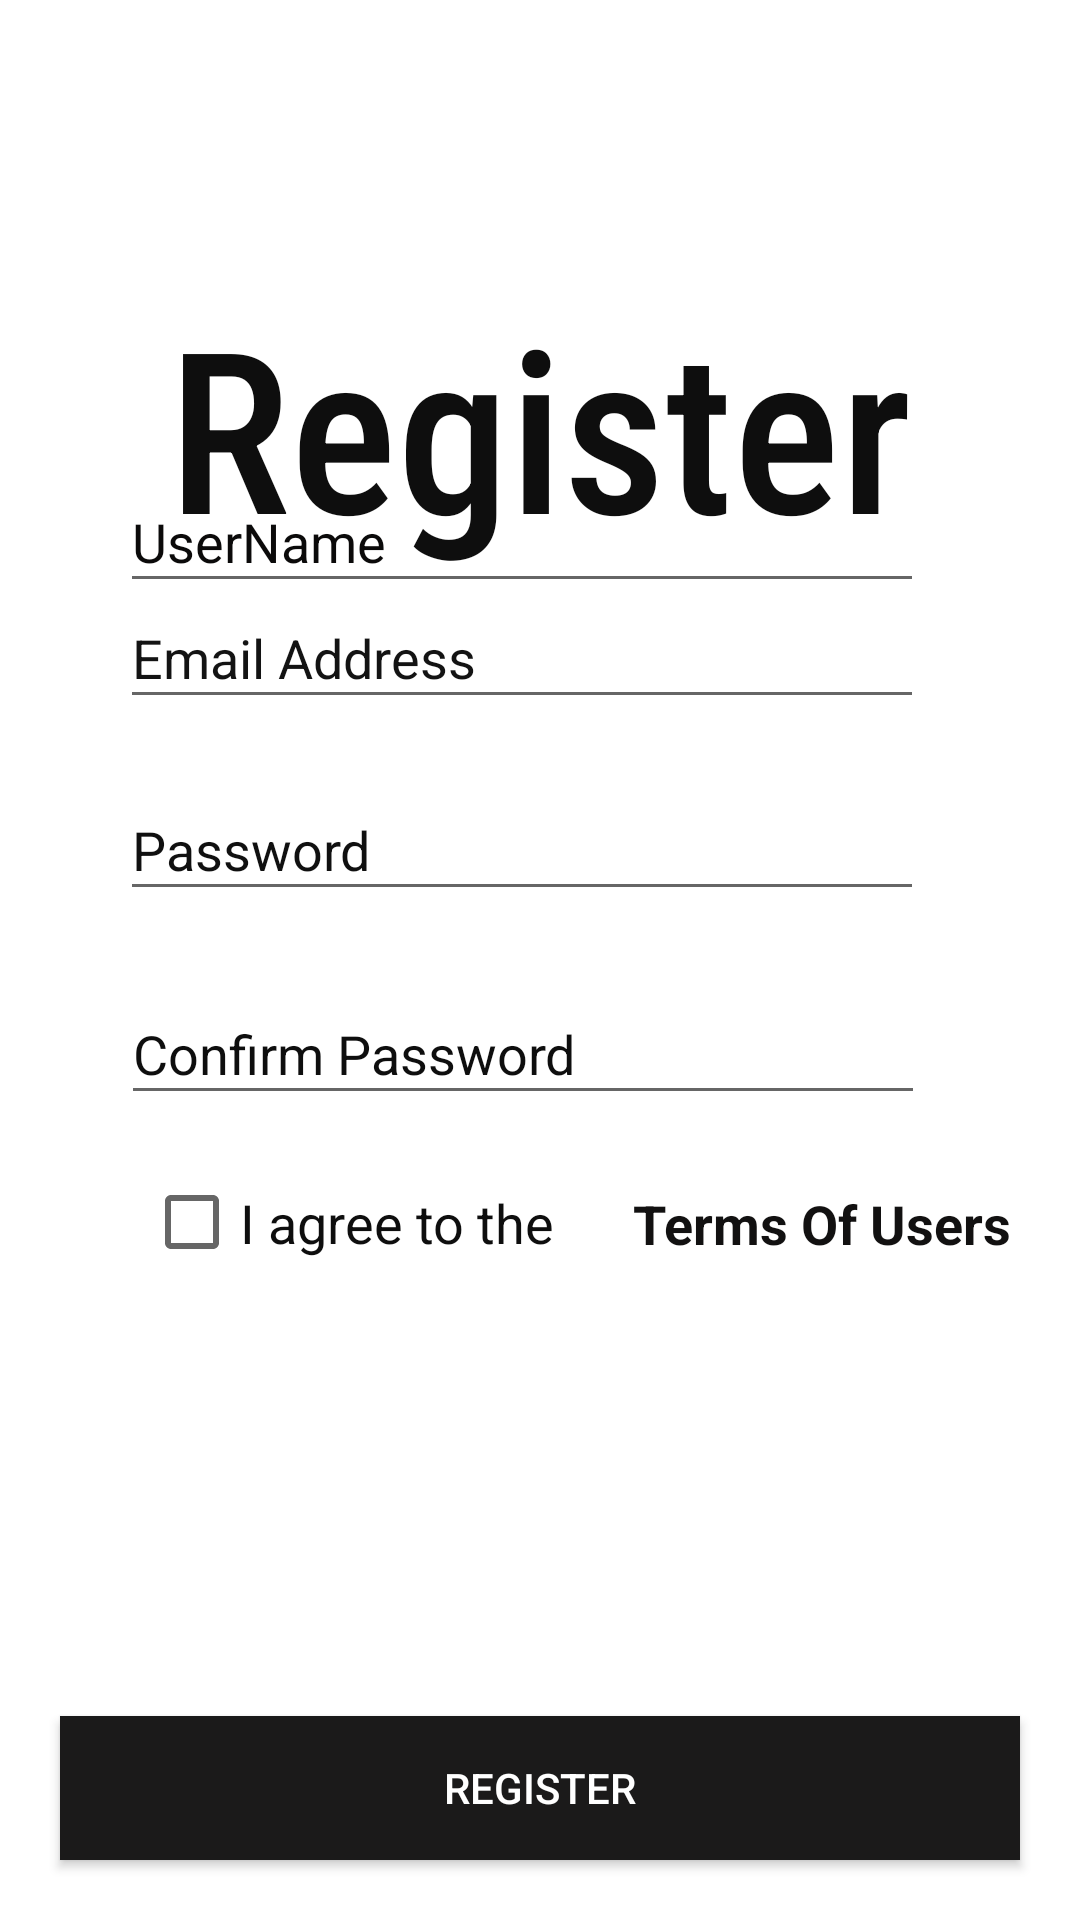

Here is an Android app screen rendered from its layout file. Give the layout XML and the strings, colors and styles it references.
<!-- AndroidManifest.xml: application theme Theme.OelbySabaa -->
<!-- res/layout/activity_register.xml -->
<?xml version="1.0" encoding="utf-8"?>
<androidx.constraintlayout.widget.ConstraintLayout xmlns:android="http://schemas.android.com/apk/res/android"
    xmlns:app="http://schemas.android.com/apk/res-auto"
    xmlns:tools="http://schemas.android.com/tools"
    android:layout_width="match_parent"
    android:layout_height="match_parent"
    tools:context=".Register">


    <TextView
        android:id="@+id/textView2"
        android:layout_width="wrap_content"
        android:layout_height="wrap_content"
        android:layout_marginTop="92dp"
        android:fontFamily="sans-serif-condensed-medium"
        android:text="Register"
        android:textColor="#0E0E0E"
        android:textSize="75sp"
        app:layout_constraintEnd_toEndOf="parent"
        app:layout_constraintStart_toStartOf="parent"
        app:layout_constraintTop_toTopOf="parent" />

    <EditText
        android:id="@+id/email"
        android:layout_width="268dp"
        android:layout_height="44dp"
        android:layout_marginBottom="20dp"
        android:ems="10"
        android:hint="Email Address"
        android:inputType="textEmailAddress"
        android:textColor="#0B0A0A"
        android:textColorHint="#131313"
        app:layout_constraintBottom_toTopOf="@+id/password"
        app:layout_constraintEnd_toEndOf="parent"
        app:layout_constraintHorizontal_bias="0.433"
        app:layout_constraintStart_toStartOf="parent" />

    <EditText
        android:id="@+id/password"
        android:layout_width="268dp"
        android:layout_height="44dp"
        android:layout_marginBottom="24dp"
        android:ems="10"
        android:hint="Password"
        android:inputType="textPassword"
        android:textColor="#101010"
        android:textColorHint="#101010"
        app:layout_constraintBottom_toTopOf="@+id/cpassword"
        app:layout_constraintEnd_toEndOf="parent"
        app:layout_constraintHorizontal_bias="0.433"
        app:layout_constraintStart_toStartOf="parent" />

    <EditText
        android:id="@+id/cpassword"
        android:layout_width="268dp"
        android:layout_height="44dp"
        android:layout_marginBottom="24dp"
        android:ems="10"
        android:hint="Confirm Password"
        android:inputType="textPassword"
        android:textColor="#100F0F"
        android:textColorHint="#0E0E0E"
        app:layout_constraintBottom_toTopOf="@+id/textView7"
        app:layout_constraintEnd_toEndOf="parent"
        app:layout_constraintHorizontal_bias="0.44"
        app:layout_constraintStart_toStartOf="parent" />

    <EditText
        android:id="@+id/nname"
        android:layout_width="268dp"
        android:layout_height="44dp"
        android:ems="10"
        android:hint="UserName"
        android:inputType="textPersonName"
        android:textColor="#101010"
        android:textColorHint="#0B0A0A"
        android:textSize="18sp"
        app:layout_constraintBottom_toTopOf="@+id/email"
        app:layout_constraintEnd_toEndOf="parent"
        app:layout_constraintHorizontal_bias="0.433"
        app:layout_constraintStart_toStartOf="parent"
        app:layout_constraintTop_toBottomOf="@+id/textView2"
        app:layout_constraintVertical_bias="0.872" />

    <TextView
        android:id="@+id/textView7"
        android:layout_width="wrap_content"
        android:layout_height="wrap_content"
        android:layout_marginBottom="152dp"
        android:text="Terms Of Users"
        android:textColor="#121111"
        android:textSize="18sp"
        android:textStyle="bold"
        app:layout_constraintBottom_toTopOf="@+id/btnregister"
        app:layout_constraintEnd_toEndOf="parent"
        app:layout_constraintHorizontal_bias="0.0"
        app:layout_constraintStart_toEndOf="@+id/checkBox" />

    <CheckBox
        android:id="@+id/checkBox"
        android:layout_width="163dp"
        android:layout_height="41dp"
        android:layout_marginBottom="144dp"
        android:text="I agree to the"
        android:textColor="#0E0E0E"
        android:textSize="18sp"
        app:layout_constraintBottom_toTopOf="@+id/btnregister"
        app:layout_constraintEnd_toEndOf="parent"
        app:layout_constraintHorizontal_bias="0.243"
        app:layout_constraintStart_toStartOf="parent" />

    <Button
        android:id="@+id/btnregister"
        android:layout_width="match_parent"
        android:layout_height="wrap_content"
        android:layout_margin="20dp"
        android:layout_marginBottom="164dp"
        android:background="#121111"
        android:text="Register"
        android:textColor="@color/white"
        app:backgroundTint="#1B1A1A"
        app:layout_constraintBottom_toBottomOf="parent"
        app:layout_constraintEnd_toEndOf="parent"
        app:layout_constraintStart_toStartOf="parent"
        app:layout_goneMarginBottom="20px" />
</androidx.constraintlayout.widget.ConstraintLayout>
<!-- resources referenced by this layout -->
<resources>
  <style name="Theme.OelbySabaa" parent="Theme.MaterialComponents.DayNight.DarkActionBar">
          
          <item name="colorPrimary">@color/purple_500</item>
          <item name="colorPrimaryVariant">@color/purple_700</item>
          <item name="colorOnPrimary">@color/white</item>
          
          <item name="colorSecondary">@color/teal_200</item>
          <item name="colorSecondaryVariant">@color/teal_700</item>
          <item name="colorOnSecondary">@color/black</item>
          
          <item name="android:statusBarColor" tools:targetApi="l">?attr/colorPrimaryVariant</item>
          
      </style>
  <!-- not gathered from this repository: default colours our renderer supplied (Android Studio template values) -->
  <color name="purple_500">#FF6200EE</color>
  <color name="purple_700">#FF3700B3</color>
  <color name="teal_200">#FF03DAC5</color>
  <color name="teal_700">#FF018786</color>
  <color name="black">#FF000000</color>
  <color name="white">#FFFFFFFF</color>
</resources>
